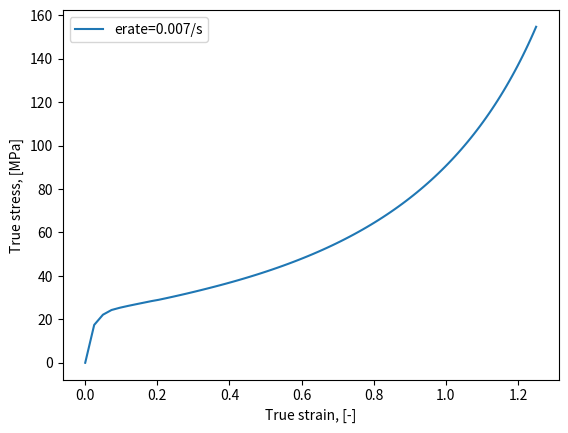

Reproduce this figure in Python.
"""
Quick implementation of the thermomechanical Constitutive model for UHMWPE by
J.S. Bergstrom and J.E. Bischoff, IJSCS Vol 2:1, 2010, pp. 31-39

- Parts related to temperature are not implemented as omitted in the paper
- Symmetric tensors stored as 3x3 and not Voigt for simple use of Python linalg

- Single material point under uniaxial tension/compression
- Explicit forward difference integration
- Finite differences Jacobian

Developed using:
- Python 2.7
- Numpy 1.9.3

jibril.coulibaly at gmail.com

all units SI

TODO:
- Space optimization using Voigt representation for symmetric tensors
"""

import numpy as np
import matplotlib.pyplot as plt

################################################################################
# Utility functions and constants
################################################################################

ONETHIRD = 1./3
TWOTHIRD = 2./3

id33 = np.diag([1.0, 1.0, 1.0]) # 3x3 Identity matrix

# Compute elastic deformation gradient from total and viscoplastic part
# Solve F = Fe * Fv for Fe. Transpose to express as Ax=B: Fv^T * Fe^T = F^T
def computeFe(f, fv):
    return np.transpose(np.linalg.solve(np.transpose(fv), np.transpose(f)))

# Compute elastic left Cauchy-Green tensor from deformation gradient
# Compute the invariants I1*, I2*, J of the left Cauchy-Green tensor
def computeBeInvar(f):
    j = np.linalg.det(f)
    b = j**(-TWOTHIRD)*np.dot(f, np.transpose(f))
    i1 = np.trace(b)
    i2 = 0.5*(np.trace(b)**2 - np.trace(np.dot(b,b)))
    return b, i1, i2, j

# Compute the effective chain stretch from left Cauchy-Green tensor
def computeLam(b):
    return np.sqrt(ONETHIRD*np.trace(b))

# Approximate of inverse Langevin function according to Jedynak 2015
# doi:10.1007/s00397-014-0802-2
# see also https://en.wikipedia.org/wiki/Brillouin_and_Langevin_functions
# ONLY VALID FOR POSITIVE VALUES x>0, which is the case for this model
def invLang(x):
    return x*(3.0 - 2.6*x + 0.7*x*x)/((1 - x)*(1 + 0.1*x))

# Compute deviatoric part of tensor
def dev(t):
    return t - ONETHIRD*np.trace(t)*id33

# Compute stress for networks A and B (equation (1) p.32, and (2) p.33)
# the terms related to temperature are ignored
def computeStressAB(fe, mu, k, lamL):
    be, je = computeBeInvar(fe)[0::3]
    lam = computeLam(be)
    lamLinv = 1./lamL
    return (mu/(je*lam)*invLang(lam*lamLinv)/invLang(lamLinv)*dev(be) +
            k*(je-1)*id33)

# Compute stress for networks C (equation (4) p.34)
# the terms related to temperature are ignored
def computeStressC(f, mu, k, q, lamL):
    b, i1, i2, j = computeBeInvar(f)
    return ((1./(1 + q))*(computeStressAB(f, mu, k, lamL) +
                          q*mu/j*(i1*b - TWOTHIRD*i2*id33 - np.dot(b,b))))

# Compute total stress
def computeStress(f, feA, feB, muA, muB, muC, k, q, lamL):
    return (computeStressAB(feA, muA, k, lamL) +
            computeStressAB(feB, muB, k, lamL) +
            computeStressC(f, muC, k, q, lamL))

# Compute the velocity gradient of the viscoleastic flow for networks A and B
# Equations (5), (6) p.35 and equations (7), (8) p.35-36
# Solve Fvdot = Fe^-1 *gamma*(dev(sigma)/tau)*F. for Fvdot. Left multiply by Fe
# to solve linear system of the form AX=B instead of computing the inverse:
# Fe*Fvdot = gamma*(dev(sigma)/tau)*F, to solve for Fv
# the terms related to temperature are ignored
# Also return gamma for shear modulus evolution equation (3) p.33
def computeFvdot(f, fe, sig, that, a, m):
    s = dev(sig)
    p = -ONETHIRD*np.trace(sig)
    t = np.linalg.norm(s)
    g = (t/(that + a*0.5*(p+np.abs(p))))**m
    #if (g >= 1.0):
    #    g = 1.0
    #else:
    #    g = g**m
    if (t <= 0):
        fvdot = np.zeros((3,3))
    else:
        fvdot = np.linalg.solve(fe, g/t*np.dot(s, f))
    return fvdot, g

# Numerical computation of the tangent sitffness matrix
# Derivative of stress with respect to deformation gradient
# Time-dependent material -> time-dependent stiffness matrix computed for:
# - an evolution of the viscoplastic part over 1 timestep
# - a deformation gradient step consistent with the applied strain rate
# Store in a 9x9 matrix for simplicity (row-major storage of 3x3 tensors)
# We could take advantage of the symetry of cauchy stress and store 6x9
def tangent(sig_t, f_t, fvA_tplusdt, fvB_tplusdt,
            erate, dt, muA, muB_tplusdt, k, q, lamL):
    dsig_dF = np.zeros((9,9))
    for i in range(3):
        for j in range(3):
            # F = 1 + H, displacement gradient increment dH=erate*dt
            f_tplusdt = np.copy(f_t)
            f_tplusdt[i][j] += erate*dt
            # Computation of the elastic deformation gradients at t+dt
            feA_tplusdt = computeFe(f_tplusdt, fvA_tplusdt)
            feB_tplusdt = computeFe(f_tplusdt, fvB_tplusdt)
            # Computation of the stress at t+dt
            sig_tplusdt = computeStress(f_tplusdt, feA_tplusdt, feB_tplusdt,
                                        muA, muB_tplusdt, muC, k, q, lamL)
            # Compute element-wise stiffness Finite difference
            dsig_dF[:,i*3+j] = (sig_tplusdt - sig_t).flatten()/(erate*dt)
    return dsig_dF

################################################################################
# Computation of the isothermal mechanical behavior for a single material point
################################################################################

# Material parameters (Table 1 p. 36)
muA = 200e6 # Shear modulus of network A, [Pa]
lamL = 3.25 # Locking stretch, [-]
kap = 6000e6 # Bulk modulus, [Pa]
thatA = 3.25e6 # Flow resistance of network A, [Pa]
a = 0.073 # Pressure dependence of flow, [-]
mA = mB = 20 # Stress exponential of network A/B, [-]
muBi = 293e6 # Initial shear modulus of network B, [Pa]
muBf = 79.1e6 # Final shear modulus of network B, [Pa]
beta = 31.9 # Evolution rate of muB, [-]
thatB = 20.1e6 # Flow resistance of network B, [Pa]
muC = 10.0e6 # Shear modulus of network C, [Pa]
q = 0.23 #Relatiive contribution of I2 of network C

# Loading and data saving conditions, from command line
erate = 0.007 # Engineering strain rate, [1/s]
etrue = np.array([0.0, 1.25]) # List of values of true strain imposed loading, [-]
eeng = np.exp(etrue) - 1.0 # Convert to engineering strain, [-]
deeng = eeng[1:] - eeng[0:-1] # Variation of engineering strain on each path
npath = len(deeng) # Number of distinct loading paths
dt = 0.1 # Timestep (must meet CFL condition), [s]
nsave = 100 # Number of steps to save on each loading path


# int(sys.argv[11])

# Variables, initial values and saved values
sig = np.zeros((3,3)) # Total Cauchy stress
sigA = np.zeros((3,3)) # Cauchy stress of network A
sigB = np.zeros((3,3)) # Cauchy stress of network B
muB = muBi # Shear modulus of network B
f = np.copy(id33) # Total deformation gradient
feA = np.copy(id33) # Elastic deformation gradient of network A
fvA = np.copy(id33) # Viscoplastic deformation gradient of network A
feB = np.copy(id33) # Elastic deformation gradient of network B
fvB = np.copy(id33) # Viscoplastic deformation gradient of network B
sig_save = np.zeros((npath*nsave,9)) # Cauchy stress, [Pa]
sigA_save = np.zeros((npath*nsave,9)) # Cauchy stress, [Pa]
f_save = np.zeros((npath*nsave,9)) # Deformation gradient, [-]


for ipath in range(npath):
    # Number of steps on loading path (rounded above)
    nstep = np.ceil(deeng[ipath]/(erate*dt)).astype('int')
    nevery = np.round(np.linspace(0,nstep,nsave))
    for istep in range(nstep):
        t = ipath*nstep + istep # Current timestep
        flag = nevery == t
        if (np.any(flag)):
            idx = np.where(flag)[0][0]
            sig_save[idx] = sig.flatten()
            sigA_save[idx] = sigA.flatten()
            f_save[idx] = f.flatten()

        # Explicit time-integration with Forward Euler difference
        # All quantities known at time t

        # Computation of viscoplastic deformation gradients at time t+dt
        fvAdot, ga = computeFvdot(f, feA, sigA, thatA, a, mA)
        fvA = fvA + fvAdot*dt
        fvB = fvB + computeFvdot(f, feB, sigB, thatB, a, mB)[0]*dt
        # Computation of the shear modulus of network B of at time t+dt
        muB = muB -beta*(muB-muBf)*ga*dt

        # Computation of the tangent operator at time t
        ds_df = tangent(sig, f, fvA, fvB, erate, dt, muA, muB, kap, q, lamL)

        # Determination of the total deformation gradient at time t+dt
        # The 9x9 tangent operator is singular since Cauchy stress is symmetric
        # -> cannot solve with classical Newton-Raphson.
        # Symmetry decreases to 6x9 which cannot be solved in general, i.e.,
        # 6 equations for 9 variables -> solution not unique
        ds_df69 = ds_df[[0,1,2,4,5,8],:] # Delete duplicate extradiagonal
        # We must solve for a particular direction (directional derivative).
        # We use a predictor - corrector method
        # Predictor following the imposed deformation gradient F11 only
        df_pre = np.array([erate*dt,0,0,0,0,0,0,0,0])
        dsig_pre = np.dot(ds_df69, df_pre)
        # Corrector in diagonal directions F22 and F33
        dsig_cor = -sig.flatten()[[4,8]] - dsig_pre[[3,5]]
        df_cor = np.linalg.solve(ds_df69[np.ix_([3,5],[4,8])], dsig_cor)
        df = np.copy(df_pre) + np.array([0,0,0,0,df_cor[0],0,0,0,df_cor[1]])

        f = f + df.reshape(3,3)
        # Elastic deformation gradients at t+dt
        feA = computeFe(f, fvA)
        feB = computeFe(f, fvB)
        # Computation of the stresses at time t+dt
        sigA = computeStressAB(feA, muA, kap, lamL)
        sigB = computeStressAB(feB, muB, kap, lamL)
        sig = computeStress(f, feA, feB, muA, muB, muC, kap, q, lamL)

# Save final state
sig_save[-1] = sig.flatten()
f_save[-1] = f.flatten()


plt.plot(np.log(f_save[:,0]),sig_save[:,0]*1e-6,label="erate="+str(erate)+"/s")
plt.xlabel("True strain, [-]")
plt.ylabel("True stress, [MPa]")
plt.legend()
